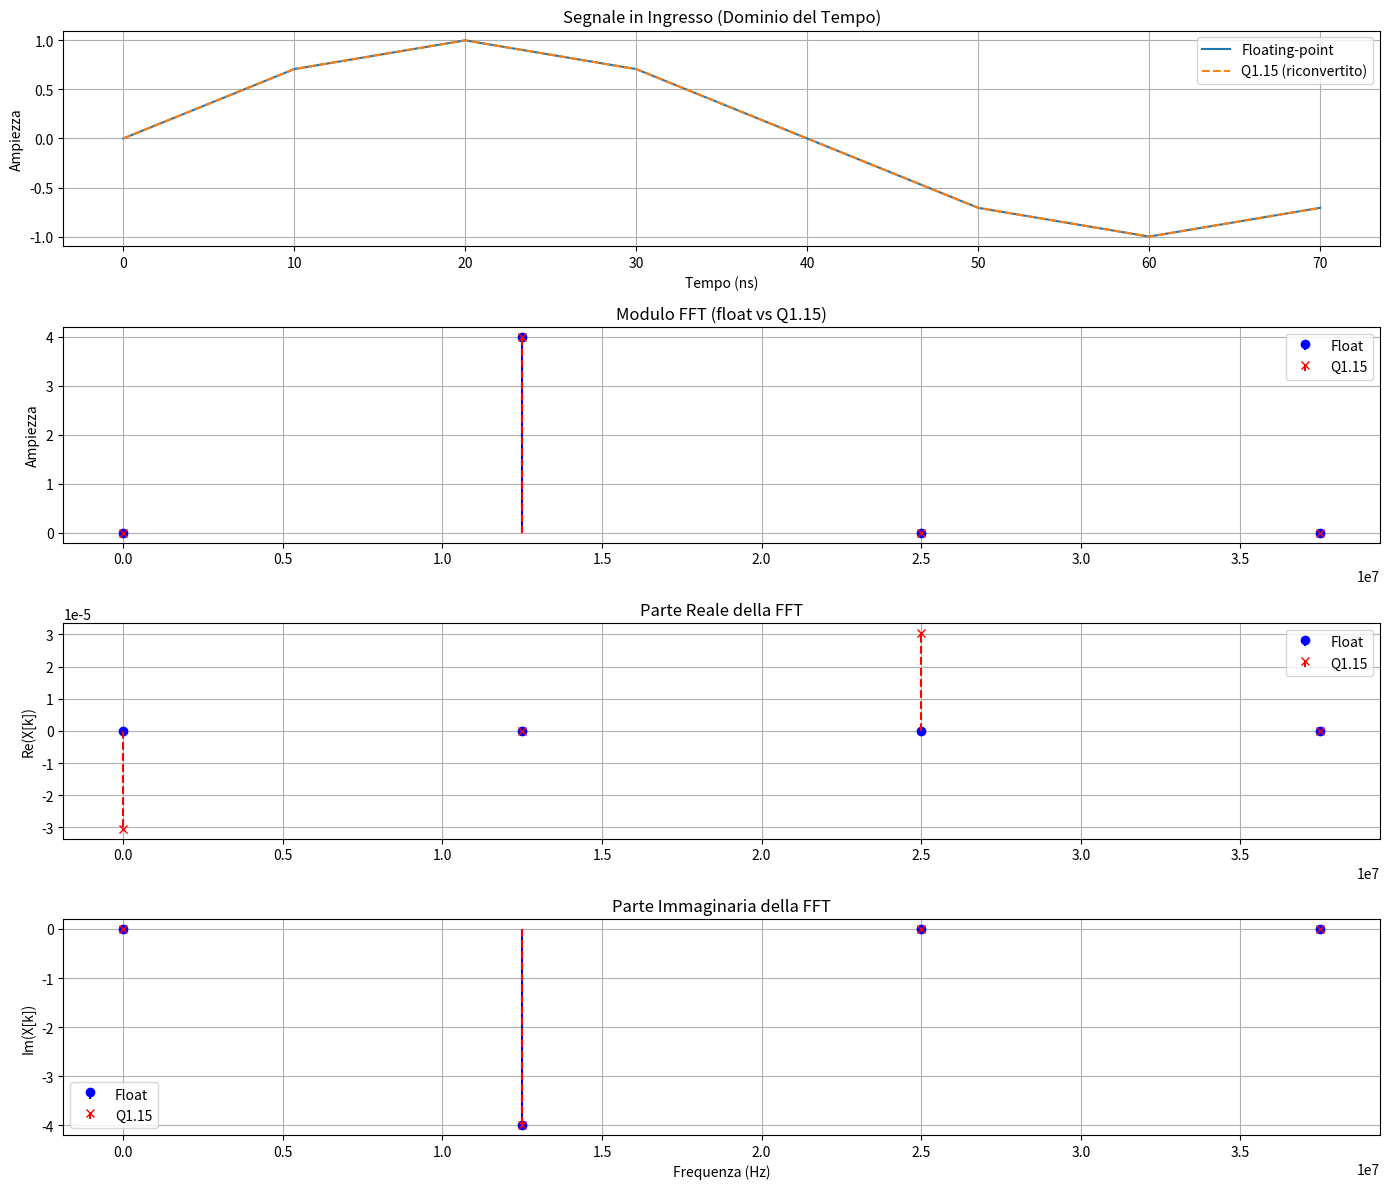

Python code for this plot:
import numpy as np
import matplotlib.pyplot as plt

# Parametri
N = 8
fs = 100e6            # Frequenza di campionamento (Hz)
f = 12.5e6              # Frequenza della sinusoide (Hz)
t = np.arange(N) / fs

# --- Sinusoide floating-point ---
sine_float = np.sin(2 * np.pi * f * t)

# --- Conversione Q1.15 ---
def float_to_q15(x):
    x_clipped = np.clip(x, -1.0, 0.999969)
    return np.round(x_clipped * 32768).astype(np.int16)

sine_q15 = float_to_q15(sine_float)
sine_q15_float = sine_q15.astype(np.float32) / 32768.0  # back to float for FFT

# --- FFT ---
fft_float = np.fft.fft(sine_float)
fft_q15   = np.fft.fft(sine_q15_float)
freqs     = np.fft.fftfreq(N, d=1/fs)

# === PLOT ===

plt.figure(figsize=(14, 12))

# --- 1. Segnale nel tempo ---
plt.subplot(4, 1, 1)
plt.plot(t * 1e9, sine_float, label='Floating-point')
plt.plot(t * 1e9, sine_q15_float, '--', label='Q1.15 (riconvertito)')
plt.title("Segnale in Ingresso (Dominio del Tempo)")
plt.xlabel("Tempo (ns)")
plt.ylabel("Ampiezza")
plt.grid()
plt.legend()

# --- 2. Modulo FFT ---
plt.subplot(4, 1, 2)
plt.stem(freqs[:N//2], np.abs(fft_float[:N//2]), linefmt='b-', markerfmt='bo', basefmt=" ", label='Float')
plt.stem(freqs[:N//2], np.abs(fft_q15[:N//2]), linefmt='r--', markerfmt='rx', basefmt=" ", label='Q1.15')
plt.title("Modulo FFT (float vs Q1.15)")
plt.ylabel("Ampiezza")
plt.legend()
plt.grid()

# --- 3. Parte reale ---
plt.subplot(4, 1, 3)
plt.stem(freqs[:N//2], np.real(fft_float[:N//2]), linefmt='b-', markerfmt='bo', basefmt=" ", label='Float')
plt.stem(freqs[:N//2], np.real(fft_q15[:N//2]), linefmt='r--', markerfmt='rx', basefmt=" ", label='Q1.15')
plt.title("Parte Reale della FFT")
plt.ylabel("Re(X[k])")
plt.legend()
plt.grid()

# --- 4. Parte immaginaria ---
plt.subplot(4, 1, 4)
plt.stem(freqs[:N//2], np.imag(fft_float[:N//2]), linefmt='b-', markerfmt='bo', basefmt=" ", label='Float')
plt.stem(freqs[:N//2], np.imag(fft_q15[:N//2]), linefmt='r--', markerfmt='rx', basefmt=" ", label='Q1.15')
plt.title("Parte Immaginaria della FFT")
plt.xlabel("Frequenza (Hz)")
plt.ylabel("Im(X[k])")
plt.legend()
plt.grid()

plt.tight_layout()
plt.show()

